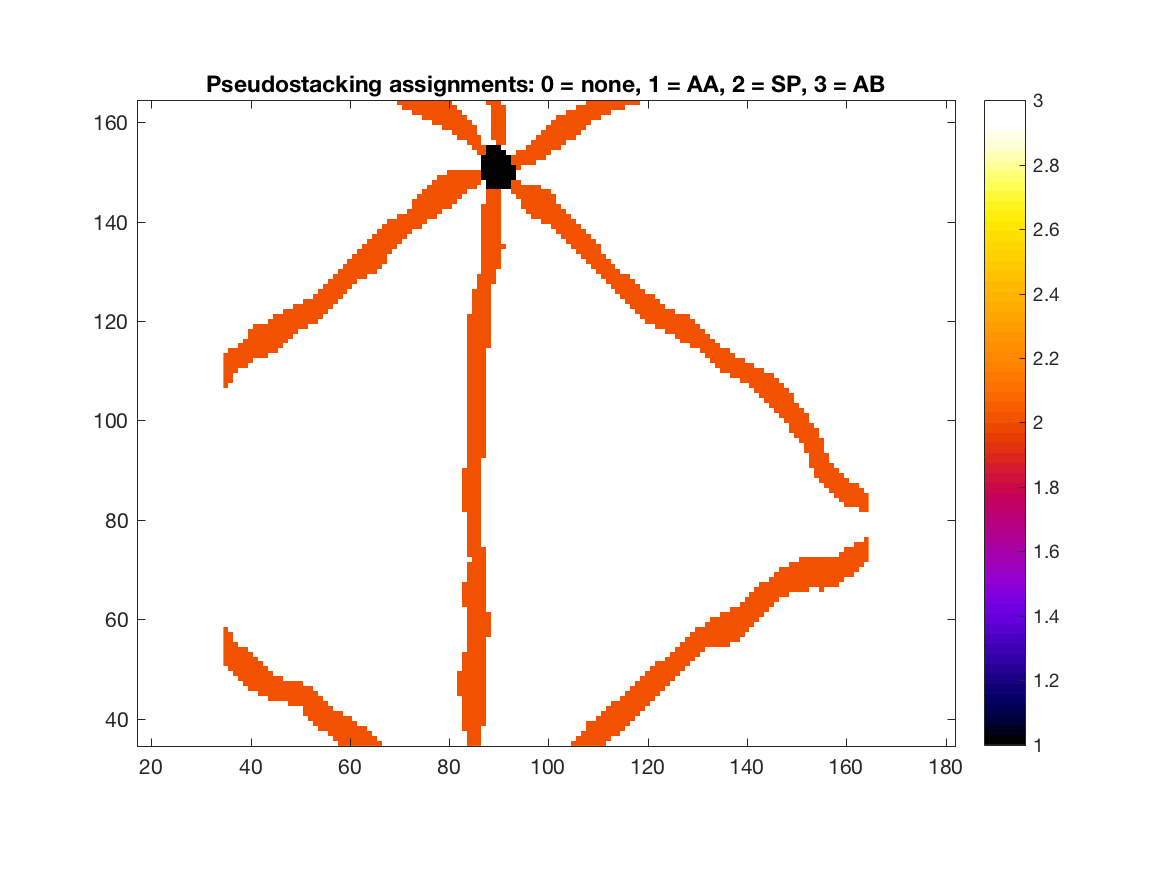

Data behind this chart, as committed beside it:
3, 3, 3, 3, 3, 3, 3, 3, 3, 3, 3, 3, 3, 3, 3, 3, 3, 3, 3, 3, 3, 3, 3, 2
3, 3, 3, 3, 3, 3, 3, 3, 3, 3, 3, 3, 3, 3, 3, 3, 3, 3, 3, 3, 3, 3, 2, 2
3, 3, 3, 3, 3, 3, 3, 3, 3, 3, 3, 3, 3, 3, 3, 3, 3, 3, 3, 3, 3, 2, 2, 2
3, 3, 3, 3, 3, 3, 3, 3, 3, 3, 3, 3, 3, 3, 3, 3, 3, 3, 3, 2, 2, 2, 2, 2
3, 3, 3, 3, 3, 3, 3, 3, 3, 3, 3, 3, 3, 3, 3, 3, 3, 3, 2, 2, 2, 2, 2, 2
3, 3, 3, 3, 3, 3, 3, 3, 3, 3, 3, 3, 3, 3, 3, 3, 3, 2, 2, 2, 2, 2, 2, 2
3, 3, 3, 3, 3, 3, 3, 3, 3, 3, 3, 3, 3, 3, 3, 3, 2, 2, 2, 2, 2, 2, 2, 2
3, 3, 3, 3, 3, 3, 3, 3, 3, 3, 3, 3, 3, 3, 3, 3, 2, 2, 2, 2, 2, 2, 3, 3
3, 3, 3, 3, 3, 3, 3, 3, 3, 3, 3, 3, 3, 2, 2, 2, 2, 2, 2, 2, 2, 3, 3, 3
3, 3, 3, 3, 3, 3, 3, 3, 3, 2, 2, 2, 2, 2, 2, 2, 2, 2, 2, 2, 3, 3, 3, 3
3, 3, 3, 3, 3, 3, 3, 2, 2, 2, 2, 2, 2, 2, 2, 2, 2, 2, 2, 3, 3, 3, 3, 3
3, 3, 3, 3, 3, 2, 2, 2, 2, 2, 2, 2, 2, 2, 2, 2, 2, 2, 3, 3, 3, 3, 3, 3
3, 3, 3, 3, 2, 2, 2, 2, 2, 2, 2, 2, 2, 2, 2, 2, 3, 3, 3, 3, 3, 3, 3, 3
3, 3, 3, 2, 2, 2, 2, 2, 2, 2, 2, 2, 3, 3, 3, 3, 3, 3, 3, 3, 3, 3, 3, 3
3, 3, 2, 2, 2, 2, 2, 2, 2, 2, 3, 3, 3, 3, 3, 3, 3, 3, 3, 3, 3, 3, 3, 3
3, 2, 2, 2, 2, 2, 2, 2, 2, 3, 3, 3, 3, 3, 3, 3, 3, 3, 3, 3, 3, 3, 3, 3
2, 2, 2, 2, 2, 2, 2, 2, 3, 3, 3, 3, 3, 3, 3, 3, 3, 3, 3, 3, 3, 3, 3, 3
2, 2, 2, 2, 2, 2, 2, 3, 3, 3, 3, 3, 3, 3, 3, 3, 3, 3, 3, 3, 3, 3, 3, 3
2, 2, 2, 2, 2, 2, 3, 3, 3, 3, 3, 3, 3, 3, 3, 3, 3, 3, 3, 3, 3, 3, 3, 3
2, 2, 2, 2, 2, 3, 3, 3, 3, 3, 3, 3, 3, 3, 3, 3, 3, 3, 3, 3, 3, 3, 3, 3
2, 2, 2, 3, 3, 3, 3, 3, 3, 3, 3, 3, 3, 3, 3, 3, 3, 3, 3, 3, 3, 3, 3, 3
2, 2, 3, 3, 3, 3, 3, 3, 3, 3, 3, 3, 3, 3, 3, 3, 3, 3, 3, 3, 3, 3, 3, 3
2, 2, 3, 3, 3, 3, 3, 3, 3, 3, 3, 3, 3, 3, 3, 3, 3, 3, 3, 3, 3, 3, 3, 3
2, 3, 3, 3, 3, 3, 3, 3, 3, 3, 3, 3, 3, 3, 3, 3, 3, 3, 3, 3, 3, 3, 3, 3
3, 3, 3, 3, 3, 3, 3, 3, 3, 3, 3, 3, 3, 3, 3, 3, 3, 3, 3, 3, 3, 3, 3, 3
3, 3, 3, 3, 3, 3, 3, 3, 3, 3, 3, 3, 3, 3, 3, 3, 3, 3, 3, 3, 3, 3, 3, 3
3, 3, 3, 3, 3, 3, 3, 3, 3, 3, 3, 3, 3, 3, 3, 3, 3, 3, 3, 3, 3, 3, 3, 3
3, 3, 3, 3, 3, 3, 3, 3, 3, 3, 3, 3, 3, 3, 3, 3, 3, 3, 3, 3, 3, 3, 3, 3
3, 3, 3, 3, 3, 3, 3, 3, 3, 3, 3, 3, 3, 3, 3, 3, 3, 3, 3, 3, 3, 3, 3, 3
3, 3, 3, 3, 3, 3, 3, 3, 3, 3, 3, 3, 3, 3, 3, 3, 3, 3, 3, 3, 3, 3, 3, 3
3, 3, 3, 3, 3, 3, 3, 3, 3, 3, 3, 3, 3, 3, 3, 3, 3, 3, 3, 3, 3, 3, 3, 3
3, 3, 3, 3, 3, 3, 3, 3, 3, 3, 3, 3, 3, 3, 3, 3, 3, 3, 3, 3, 3, 3, 3, 3
3, 3, 3, 3, 3, 3, 3, 3, 3, 3, 3, 3, 3, 3, 3, 3, 3, 3, 3, 3, 3, 3, 3, 3
3, 3, 3, 3, 3, 3, 3, 3, 3, 3, 3, 3, 3, 3, 3, 3, 3, 3, 3, 3, 3, 3, 3, 3
3, 3, 3, 3, 3, 3, 3, 3, 3, 3, 3, 3, 3, 3, 3, 3, 3, 3, 3, 3, 3, 3, 3, 3
3, 3, 3, 3, 3, 3, 3, 3, 3, 3, 3, 3, 3, 3, 3, 3, 3, 3, 3, 3, 3, 3, 3, 3
3, 3, 3, 3, 3, 3, 3, 3, 3, 3, 3, 3, 3, 3, 3, 3, 3, 3, 3, 3, 3, 3, 3, 3
3, 3, 3, 3, 3, 3, 3, 3, 3, 3, 3, 3, 3, 3, 3, 3, 3, 3, 3, 3, 3, 3, 3, 3
3, 3, 3, 3, 3, 3, 3, 3, 3, 3, 3, 3, 3, 3, 3, 3, 3, 3, 3, 3, 3, 3, 3, 3
3, 3, 3, 3, 3, 3, 3, 3, 3, 3, 3, 3, 3, 3, 3, 3, 3, 3, 3, 3, 3, 3, 3, 3
3, 3, 3, 3, 3, 3, 3, 3, 3, 3, 3, 3, 3, 3, 3, 3, 3, 3, 3, 3, 3, 3, 3, 3
3, 3, 3, 3, 3, 3, 3, 3, 3, 3, 3, 3, 3, 3, 3, 3, 3, 3, 3, 3, 3, 3, 3, 3
3, 3, 3, 3, 3, 3, 3, 3, 3, 3, 3, 3, 3, 3, 3, 3, 3, 3, 3, 3, 3, 3, 3, 3
3, 3, 3, 3, 3, 3, 3, 3, 3, 3, 3, 3, 3, 3, 3, 3, 3, 3, 3, 3, 3, 3, 3, 3
3, 3, 3, 3, 3, 3, 3, 3, 3, 3, 3, 3, 3, 3, 3, 3, 3, 3, 3, 3, 3, 3, 3, 3
3, 3, 3, 3, 3, 3, 3, 3, 3, 3, 3, 3, 3, 3, 3, 3, 3, 3, 3, 3, 3, 3, 3, 3
3, 3, 3, 3, 3, 3, 3, 3, 3, 3, 3, 3, 3, 3, 3, 3, 3, 3, 3, 3, 3, 3, 3, 3
3, 3, 3, 3, 3, 3, 3, 3, 3, 3, 3, 3, 3, 3, 3, 3, 3, 3, 3, 3, 3, 3, 3, 3
3, 3, 3, 3, 3, 3, 3, 3, 3, 3, 3, 3, 3, 3, 3, 3, 3, 3, 3, 3, 3, 3, 3, 3
3, 3, 3, 3, 3, 3, 3, 3, 3, 3, 3, 3, 3, 3, 3, 3, 3, 3, 3, 3, 3, 3, 3, 3
3, 3, 3, 3, 3, 3, 3, 3, 3, 3, 3, 3, 3, 3, 3, 3, 3, 3, 3, 3, 3, 3, 3, 3
3, 3, 3, 3, 3, 3, 3, 3, 3, 3, 3, 3, 3, 3, 3, 3, 3, 3, 3, 3, 3, 3, 3, 3
3, 3, 3, 3, 3, 3, 3, 3, 3, 3, 3, 3, 3, 3, 3, 3, 3, 3, 3, 3, 3, 3, 3, 3
3, 3, 3, 3, 3, 3, 3, 3, 3, 3, 3, 3, 3, 3, 3, 3, 3, 3, 3, 3, 3, 3, 3, 3
3, 3, 3, 3, 3, 3, 3, 3, 3, 3, 3, 3, 3, 3, 3, 3, 3, 3, 3, 3, 3, 3, 3, 3
3, 3, 3, 3, 3, 3, 3, 3, 3, 3, 3, 3, 3, 3, 3, 3, 3, 3, 3, 3, 3, 3, 3, 3
3, 3, 3, 3, 3, 3, 3, 3, 3, 3, 3, 3, 3, 3, 3, 3, 3, 3, 3, 3, 3, 3, 3, 3
3, 3, 3, 3, 3, 3, 3, 3, 3, 3, 3, 3, 3, 3, 3, 3, 3, 3, 3, 3, 3, 3, 3, 3
3, 3, 3, 3, 3, 3, 3, 3, 3, 3, 3, 3, 3, 3, 3, 3, 3, 3, 3, 3, 3, 3, 3, 3
3, 3, 3, 3, 3, 3, 3, 3, 3, 3, 3, 3, 3, 3, 3, 3, 3, 3, 3, 3, 3, 3, 3, 3
3, 3, 3, 3, 3, 3, 3, 3, 3, 3, 3, 3, 3, 3, 3, 3, 3, 3, 3, 3, 3, 3, 3, 3
... 69 more rows
